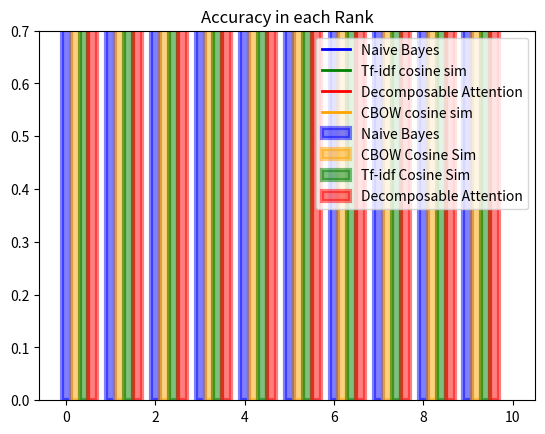

This figure's Python source:
import matplotlib.pyplot as plt
import numpy as np


def make_bar_data(list1):
    bar_data = []
    bar_data.append(list1[0])
    running_sum = list1[0]
    for i in range(1,len(list1)):
        bar_data.append(list1[i] - running_sum)
        running_sum = list1[i]
    return bar_data



top_15_results = {3: [21.909   ,32.733   ,36.744   ,40.720   ,43.707   ,46.693   ,49.358   ,51.498   ,53.590   ,55.248   ,56.954   ,58.598   ,60.150   ,61.424],
4: [23.128   ,32.660   ,37.950   ,41.593   ,45.189   ,48.255   ,51.072   ,53.731   ,56.061   ,57.661   ,59.314   ,60.995   ,62.260   ,63.350],
5: [20.426   ,31.181   ,36.573   ,40.902   ,44.428   ,47.312   ,50.131   ,52.686   ,54.566   ,56.412   ,57.868   ,59.170   ,60.470   ,61.591],
6: [24.628   ,34.710   ,39.734   ,43.301   ,46.302   ,49.066   ,51.389   ,53.411   ,55.314   ,56.791   ,58.410   ,59.799   ,60.910   ,62.073],
7: [22.933   ,34.401   ,40.308   ,44.083   ,46.749   ,49.419   ,51.965   ,54.051   ,55.785   ,57.461   ,59.073   ,60.470   ,62.034   ,63.265],
8:[21.798   ,34.137   ,39.495   ,43.242   ,46.306   ,48.875   ,51.014   ,53.472   ,55.400   ,57.050   ,58.899   ,60.570   ,61.789   ,63.034 ],
9: [23.013   ,33.964   ,38.750   ,42.566   ,45.765   ,48.243   ,50.718   ,53.059   ,55.310   ,57.523   ,59.487   ,60.866   ,62.195   ,63.482],
10 :[23.454   ,33.937   ,38.560   ,42.161   ,45.273   ,48.020   ,50.294   ,52.394   ,54.212   ,55.974   ,57.194   ,58.503   ,59.887   ,61.202]
}
MAX_RANK = 11
att_avrg = np.zeros(len(top_15_results)*10).reshape(len(top_15_results),10)
for i, key in enumerate(top_15_results):
    att_avrg[i] = top_15_results[key][:10]
bar_avrg = np.zeros(len(top_15_results)*10).reshape(len(top_15_results),10)
for i, key in enumerate(top_15_results):
    bar_avrg[i] = make_bar_data(top_15_results[key][:10])

nb_results = [15.149,20.423,23.347,25.922,27.759,29.057,30.335,31.187,31.995,32.843,33.516,34.179,34.693,35.138][:10]
bar_nb_data = make_bar_data(nb_results)
tfidf_results = [19.218   ,25.237   ,29.284   ,32.097   ,34.284   ,36.114   ,37.669   ,39.023   ,40.079   ,40.961   ,41.824   ,42.602   ,43.255   ,43.893 ][:10]
bar_tf_data = make_bar_data(tfidf_results)
cbow_results = [16.333 ,25.362 ,29.850 ,33.038 ,35.402 ,37.362 ,39.067 ,40.939 ,42.406 ,43.659 ,44.800 ,46.126 ,47.168 ,48.190][:10]
bar_cbow_data = make_bar_data(cbow_results)


# plt.errorbar(x=RANKS, y=np.mean(nb_avrg,0), yerr=np.std(nb_avrg,0), label='Naive Bayes',linewidth=2, color='blue')
# plt.plot(nb_avrg/len(folds),label='Naive Bayes',linewidth=2)
# plt.axvline(x= np.mean(np.mean(nb_avrg,0)),linestyle='--', color='blue')


plt.plot(list(range(1,MAX_RANK)),nb_results,label='Naive Bayes',linewidth=2, color='b')
# plt.fill_between(list(range(0,MAX_RANK -1)), np.mean(nb_avrg,0) - np.std(nb_avrg,0), np.mean(nb_avrg,0) + np.std(nb_avrg,0) ,alpha=0.3, facecolor='b')



# plt.plot(tfidf_avrg/len(folds),label='Tf-idf cosine sim',linewidth=2)
# plt.errorbar(x=RANKS,y=np.mean(tfidf_avrg,0), yerr=np.std(tfidf_avrg,0), label='Tf-idf cosine sim',linewidth=2, color='green')
# plt.axvline(x= np.mean(np.mean(tfidf_avrg,0)),linestyle='--', color='green')

plt.plot(list(range(1,MAX_RANK)),tfidf_results,label='Tf-idf cosine sim',linewidth=2, color='g')
# plt.fill_between(list(range(0,MAX_RANK -1)), np.mean(tfidf_avrg,0) - np.std(tfidf_avrg,0), np.mean(tfidf_avrg,0) + np.std(tfidf_avrg,0) ,alpha=0.3, facecolor='g')


# plt.plot(att_avrg/len(folds),label='Decomposable Attention',linewidth=2)
# plt.errorbar(x=RANKS,y=np.mean(att_avrg,0), yerr=np.std(att_avrg,0), label='Decomposable Attention',linewidth=2, color='red')
# plt.axvline(x= np.mean(np.mean(att_avrg,0)),linestyle='--', color='red')

plt.plot(list(range(1,MAX_RANK)),np.mean(att_avrg,0),label='Decomposable Attention',linewidth=2, color='r')
plt.fill_between(list(range(1,MAX_RANK)), np.mean(att_avrg,0) - np.std(att_avrg,0), np.mean(att_avrg,0) + np.std(att_avrg,0) ,alpha=0.3, facecolor='r')

plt.plot(list(range(1,MAX_RANK)),cbow_results,label='CBOW cosine sim',linewidth=2, color='orange')
# plt.plot(np.mean(lda_avrg,0),label='LDA cosine sim',linewidth=2)
plt.ylim([0,0.7])

plt.legend(loc= 4)
plt.show()
# print([bar_nb_data/len(folds),bar_tf_data/len(folds),bar_da_data/len(folds)])
plt.title('Accuracy in each Rank')
xx = np.asarray(range(0,MAX_RANK-1))
plt.bar(xx, bar_nb_data, width=0.2, facecolor='b', edgecolor='b', linewidth=3, alpha=.5, label='Naive Bayes')
plt.bar(xx+0.2, bar_cbow_data, width=0.2, facecolor='orange', edgecolor='orange', linewidth=3, alpha=.5, label='CBOW Cosine Sim')
plt.bar(xx+0.4, bar_tf_data, width=0.2, facecolor='g', edgecolor='g', linewidth=3, alpha=.5, label='Tf-idf Cosine Sim')
plt.bar(xx+0.6, np.mean(bar_avrg,0), width=0.2, facecolor='r', edgecolor='r', linewidth=3, alpha=.5, label='Decomposable Attention',yerr=np.std(bar_avrg,0),ecolor='black')
# plt.set_xticks(xx + 0.6 / 2)
# plt.set_xticklabels(('1', '2', '3', '4', '5', '6', '7', '8', '9', '10'))
# plt.bar(xx, bar_nb_data, width=0.2, facecolor='b', edgecolor='b', linewidth=3,  label='Naive Bayes')
# plt.bar(xx+0.2, bar_cbow_data, width=0.2, facecolor='orange', edgecolor='orange', linewidth=1,  label='CBOW Cosine Sim')
# plt.bar(xx+0.4, bar_tf_data, width=0.2, facecolor='g', edgecolor='g', linewidth=1,  label='Tf-idf Cosine Sim')
# plt.bar(xx+0.6, np.mean(bar_avrg,0), width=0.2, facecolor='r', edgecolor='r', linewidth=1,  label='Decomposable Attention',yerr=np.std(bar_avrg,0),ecolor='black')

plt.legend()
plt.show()
